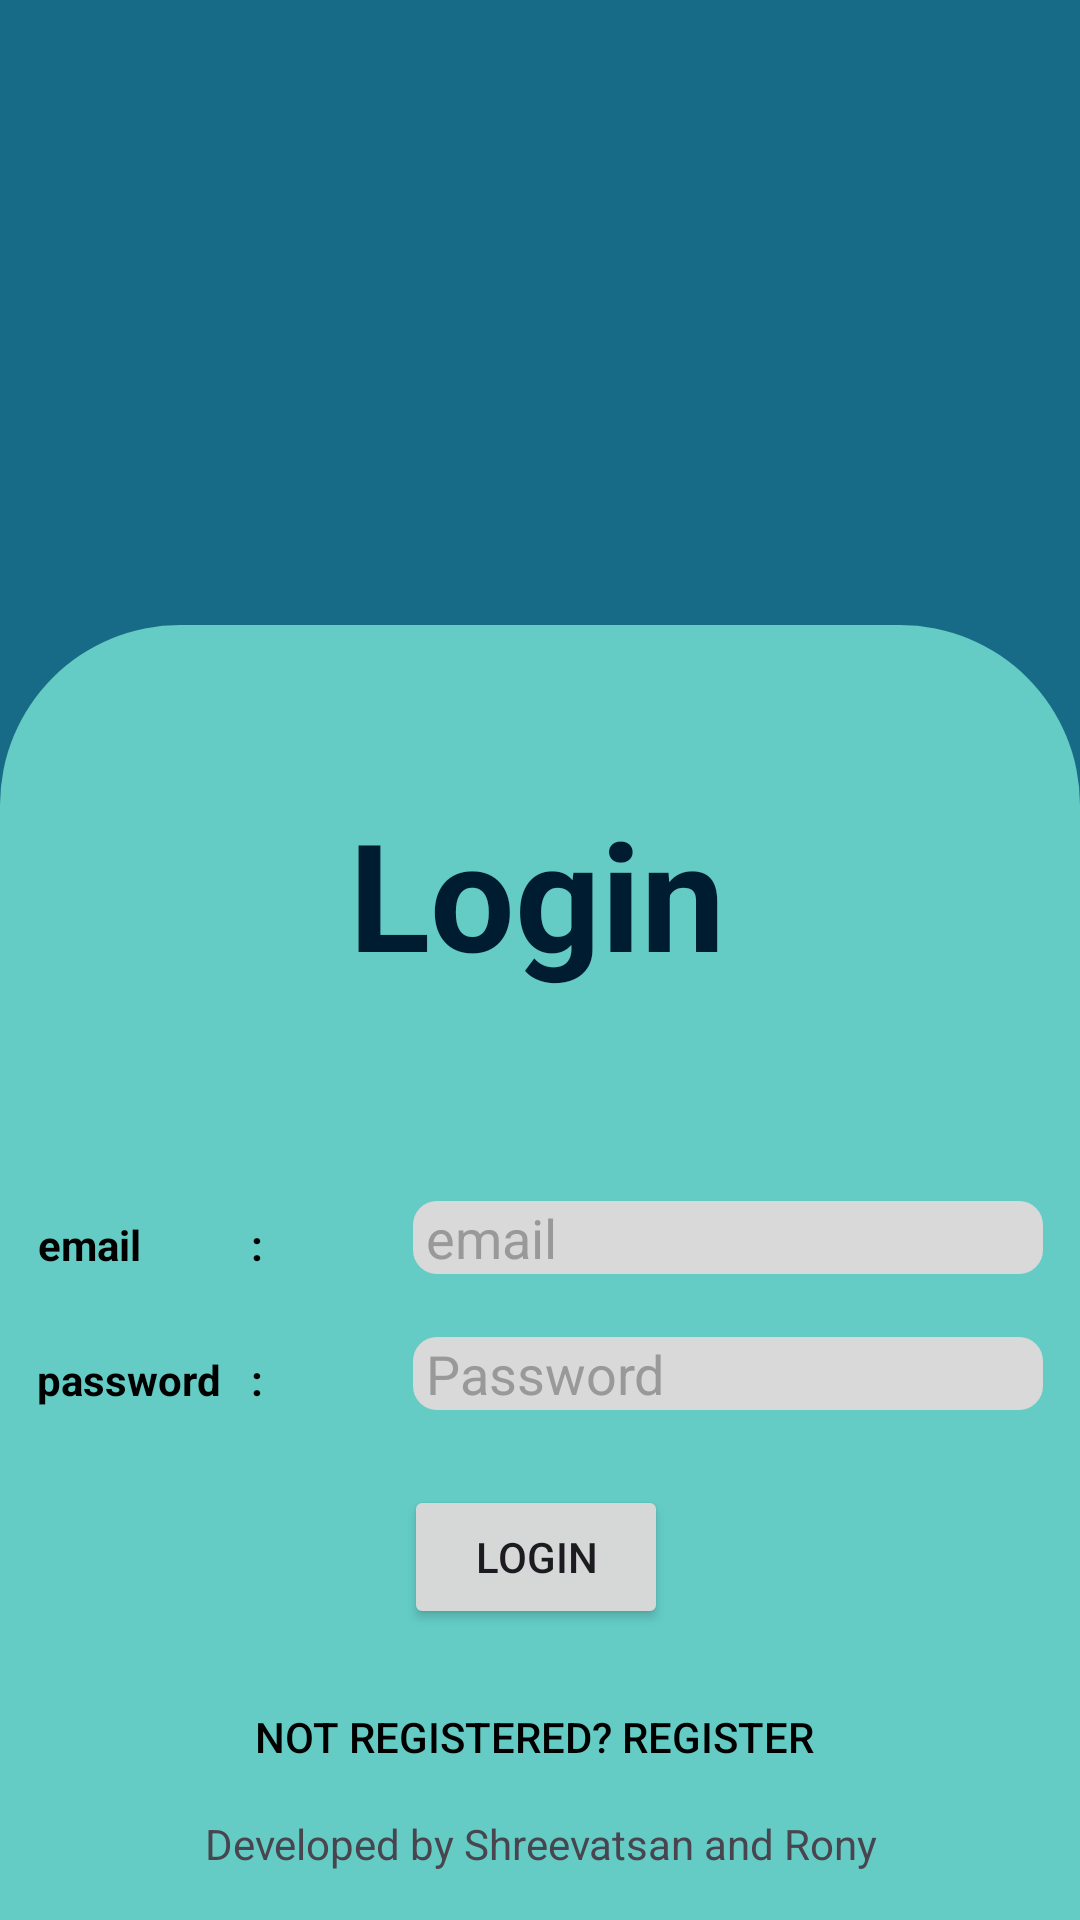

This screen was rendered from an Android layout file. Write that file and the resources it references.
<!-- AndroidManifest.xml: application theme Theme.Mad_demo_proto3 -->
<!-- res/layout/activity_student_login.xml -->
<?xml version="1.0" encoding="utf-8"?>
<androidx.constraintlayout.widget.ConstraintLayout xmlns:android="http://schemas.android.com/apk/res/android"
    xmlns:app="http://schemas.android.com/apk/res-auto"
    xmlns:tools="http://schemas.android.com/tools"
    android:id="@+id/outer"
    android:layout_width="match_parent"
    android:layout_height="match_parent"
    android:layout_gravity="center_horizontal"
    android:background="#176B87"
    tools:context="com.madproject.tutortracker.staff_login">

    <View
        android:id="@+id/tv"
        android:layout_width="0dp"
        android:layout_height="1000dp"
        android:background="@drawable/square_a"
        app:layout_constraintEnd_toEndOf="@id/outer"
        app:layout_constraintStart_toStartOf="@id/outer"
        app:layout_constraintTop_toBottomOf="@id/guideline7" />
    <TextView
        android:id="@+id/textView14"
        android:layout_width="wrap_content"
        android:layout_height="wrap_content"
        android:layout_marginStart="93dp"
        android:layout_marginEnd="92dp"
        android:layout_marginBottom="16dp"
        android:text="Developed by Shreevatsan and Rony"
        app:layout_constraintBottom_toBottomOf="parent"
        app:layout_constraintEnd_toEndOf="parent"
        app:layout_constraintStart_toStartOf="parent" />

    <TextView
        android:id="@+id/tv_log_reg"
        android:layout_width="208dp"
        android:layout_height="136dp"
        android:layout_marginStart="102dp"
        android:layout_marginTop="56dp"
        android:layout_marginEnd="104dp"
        android:text="Login"
        android:textAlignment="center"
        android:textColor="#001C30"
        android:textSize="50sp"
        android:textStyle="bold"
        app:layout_constraintEnd_toEndOf="@+id/tv"
        app:layout_constraintStart_toStartOf="@+id/tv"
        app:layout_constraintTop_toTopOf="@+id/tv" />

    <EditText
        android:id="@+id/et_email"
        android:layout_width="wrap_content"
        android:layout_height="wrap_content"
        android:background="@drawable/input_box"
        android:ems="10"
        android:hint=" email"
        android:inputType="text"

        android:textColor="@color/black"
        android:textColorHint="#999999"
        app:layout_constraintEnd_toStartOf="@+id/tv"

        app:layout_constraintHorizontal_bias="0.5"
        app:layout_constraintStart_toEndOf="@+id/tv_email"
        app:layout_constraintTop_toBottomOf="@+id/tv_log_reg" />

    <TextView
        android:id="@+id/tv_email"
        android:layout_width="wrap_content"
        android:layout_height="wrap_content"
        android:layout_marginTop="5dp"
        android:layout_marginEnd="50dp"
        android:text="email           :"
        android:textColor="@color/black"
        android:textStyle="bold"
        app:layout_constraintEnd_toStartOf="@+id/et_email"
        app:layout_constraintHorizontal_bias="0.5"
        app:layout_constraintStart_toEndOf="@+id/tv"
        app:layout_constraintTop_toBottomOf="@+id/tv_log_reg" />

    <TextView
        android:id="@+id/tv_pass"
        android:layout_width="wrap_content"
        android:layout_height="wrap_content"
        android:layout_marginTop="26dp"
        android:layout_marginEnd="50dp"
        android:text="password   :"
        android:textColor="@color/black"
        android:textStyle="bold"
        app:layout_constraintEnd_toStartOf="@+id/et_password"
        app:layout_constraintHorizontal_bias="0.5"
        app:layout_constraintStart_toEndOf="@+id/tv"
        app:layout_constraintTop_toBottomOf="@+id/tv_email" />

    <EditText
        android:id="@+id/et_password"
        android:layout_width="wrap_content"
        android:layout_height="wrap_content"
        android:layout_marginTop="21dp"
        android:background="@drawable/input_box"
        android:ems="10"
        android:hint=" Password"
        android:inputType="textPassword"
        android:textColor="@color/black"
        android:textColorHint="#999999"
        app:layout_constraintEnd_toStartOf="@+id/tv"
        app:layout_constraintHorizontal_bias="0.5"
        app:layout_constraintStart_toEndOf="@+id/tv_pass"
        app:layout_constraintTop_toBottomOf="@+id/et_email" />

    <Button
        android:id="@+id/bt_reg_log"
        android:layout_width="wrap_content"
        android:layout_height="wrap_content"
        android:layout_marginStart="161dp"
        android:layout_marginTop="25dp"
        android:layout_marginEnd="164dp"
        android:text="Login"

        app:layout_constraintEnd_toEndOf="@+id/tv"
        app:layout_constraintStart_toStartOf="@+id/tv"
        app:layout_constraintTop_toBottomOf="@+id/et_password" />

    <Button
        android:id="@+id/bt_notRegistered"
        android:layout_width="wrap_content"
        android:layout_height="wrap_content"
        android:layout_marginStart="102dp"
        android:layout_marginTop="12dp"
        android:layout_marginEnd="106dp"
        android:background="@color/transparent"
        android:text="Not Registered? Register"
        android:textAlignment="center"
        android:textColor="@color/black"
        app:layout_constraintEnd_toEndOf="@+id/tv"
        app:layout_constraintStart_toStartOf="@+id/tv"
        app:layout_constraintTop_toBottomOf="@+id/bt_reg_log" />

    <androidx.constraintlayout.widget.Guideline
        android:id="@+id/guideline7"
        android:layout_width="wrap_content"
        android:layout_height="wrap_content"
        android:orientation="horizontal"
        app:layout_constraintGuide_percent="0.3255814" />

    <androidx.constraintlayout.widget.Guideline
        android:id="@+id/guideline9"
        android:layout_width="wrap_content"
        android:layout_height="wrap_content"
        android:orientation="vertical"
        app:layout_constraintGuide_percent="0.92" />


</androidx.constraintlayout.widget.ConstraintLayout>
<!-- resources referenced by this layout -->
<resources>
  <color name="black">#FF000000</color>
  <color name="transparent">#00FFFFFF</color>
  <!-- drawable input_box (drawable) -->
  <?xml version="1.0" encoding="utf-8"?>
  <shape xmlns:android="http://schemas.android.com/apk/res/android"
      android:shape="rectangle">
  
      <solid android:color="#D9D9D9" />
      <corners android:radius="8dp" />
  
  </shape>
  <!-- drawable square_a (drawable) -->
  <?xml version="1.0" encoding="utf-8"?>
  <shape xmlns:android="http://schemas.android.com/apk/res/android"
      android:shape="rectangle">
  
      <solid android:color="#64CCC5" />
  
      <corners android:radius="60dp" />
  
  </shape>
  <style name="Theme.Mad_demo_proto3" parent="Base.Theme.Mad_demo_proto3" />
  <style name="Base.Theme.Mad_demo_proto3" parent="Theme.Material3.DayNight.NoActionBar">
          
          
      </style>
</resources>
